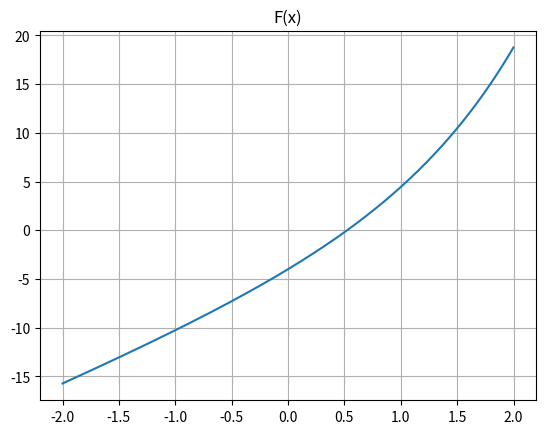

This chart was generated by the following Python code:
import numpy as np
import matplotlib.pyplot as plt

def func(x):
    return 2 * np.exp(x) + 5 * x - 6

def func_deriv(x):
    return 2 * np.exp(x) + 5

def iter_func(x):
    return (6 - 2 * np.exp(x)) / 5


eps = 0.0001

def simple_iterations(f, x, n):
    xn = f(x)
    if abs((xn - x) / xn) < eps:
        return xn, n + 1
    else:
        n += 1
        return simple_iterations(f, xn, n)
    
def newthon_method(f, fd, x, n):
    xn = x - f(x) / fd(x)
    if abs(xn - x) < eps:
        return xn, n + 1
    else:
        n += 1
        return newthon_method(f, fd, xn, n)
    pass


# simple iterations
x1, count = simple_iterations(iter_func, 0.5, 0)     # 0.524 - root
print(count)
print("x1 =", x1)
print("fx1 =", func(x1))

# newthon
x1, count = newthon_method(func, func_deriv, 0.5, 0)
print("\n", count, sep="")
print("x1 =", x1)
print("fx1 =", func(x1))

x = np.arange(-2, 2, 0.001)
y = func(x)
plt.plot(x, y)
plt.grid(True)
plt.title('F(x)')
plt.show()